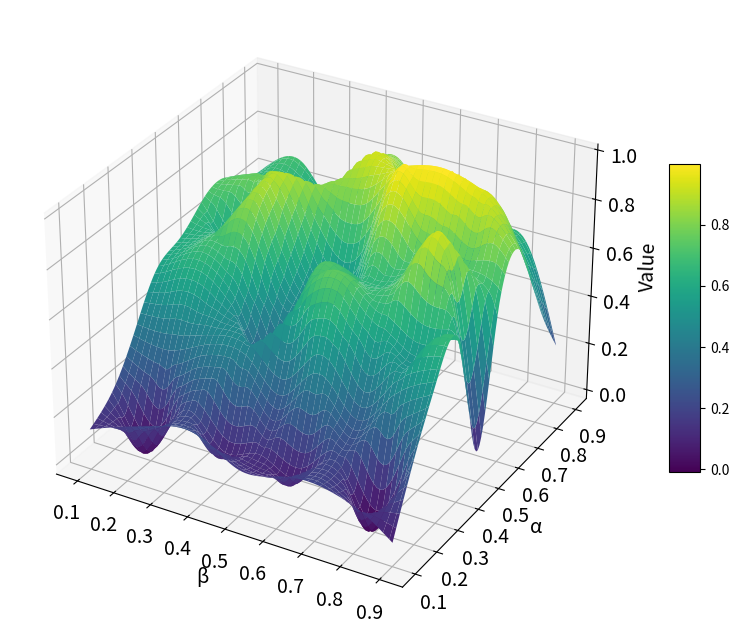

Source code (Python):
import matplotlib.pyplot as plt
from matplotlib import cm
import numpy as np
from scipy.interpolate import griddata

x = np.linspace(0.1, 0.9, 9)
y = np.linspace(0.1, 0.9, 9)
X, Y = np.meshgrid(x, y)

Z = np.array([[0.13, 0.19, 0.24, 0.25, 0.16, 0.18, 0.20, 0.16, 0.06],
              [0.21, 0.01, 0.23, 0.11, 0.14, 0.09, 0.21, 0.0, 0.33],
              [0.38, 0.37, 0.43, 0.44, 0.32, 0.46, 0.31, 0.47, 0.56],
              [0.56, 0.63, 0.54, 0.31, 0.65, 0.74, 0.62, 0.54, 0.63],
              [0.61, 0.68, 0.79, 0.47, 0.67, 0.65, 0.72, 0.91, 0.09],
              [0.69, 0.57, 0.89, 0.62, 0.50, 0.88, 0.76, 0.72, 0.66],
              [0.72, 0.77, 0.74, 0.82, 0.85, 0.97, 1, 0.94, 0.75],
              [0.65, 0.64, 0.58, 0.7, 0.89, 0.42, 0.63, 0.76, 0.45],
              [0.63, 0.69, 0.54, 0.76, 0.75, 0.4, 0.53, 0.63, 0.21]])

xnew = np.linspace(0.1, 0.9, 100)
ynew = np.linspace(0.1, 0.9, 100)
Xnew, Ynew = np.meshgrid(xnew, ynew)
Znew = griddata((X.flatten(), Y.flatten()), Z.flatten(), (Xnew, Ynew), method='cubic')
fig = plt.figure(figsize=(14, 8))
ax = fig.add_subplot(111, projection='3d')
surf = ax.plot_surface(Xnew, Ynew, Znew, cmap=cm.viridis, edgecolor='none', antialiased=True)
cbar = fig.colorbar(surf, shrink=0.5, aspect=10, pad=0.04)
cbar.set_label('', rotation=270, labelpad=18)
ax.set_xlabel('\u03B2', fontsize=14)
ax.set_ylabel('\u03B1', fontsize=14)
ax.set_zlabel('Value', fontsize=14)
ax.tick_params(axis='both', which='major', labelsize=14)
ax.grid(True)
plt.savefig("high_res_surface_plot_improved.png", dpi=300)
plt.show()